The GitHub repository YoanBosko/TUBESAI contains a labelled image folder "image_machine_learning" with 4 categories: manusia AI, human real photo, pemandangan AI, landscape real photo. Examples follow, each with its label.

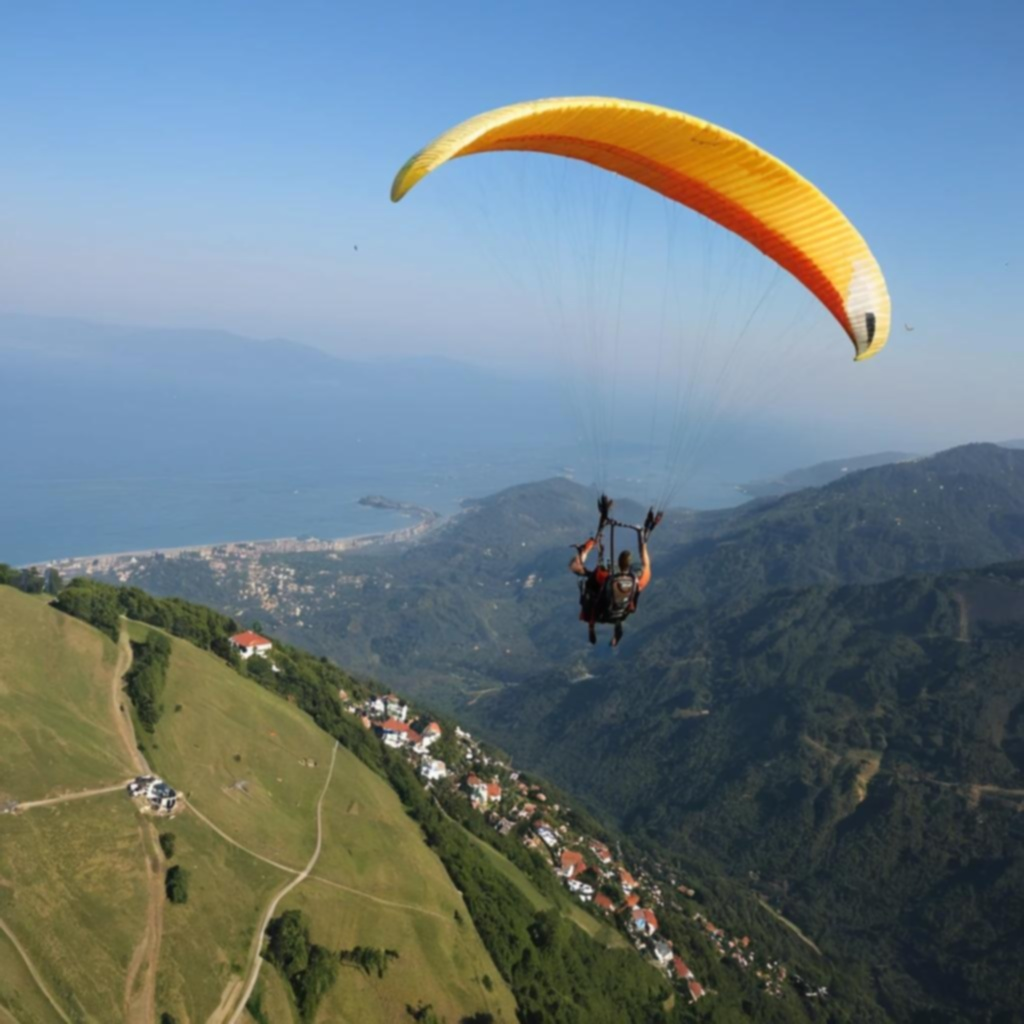
Label: pemandangan AI

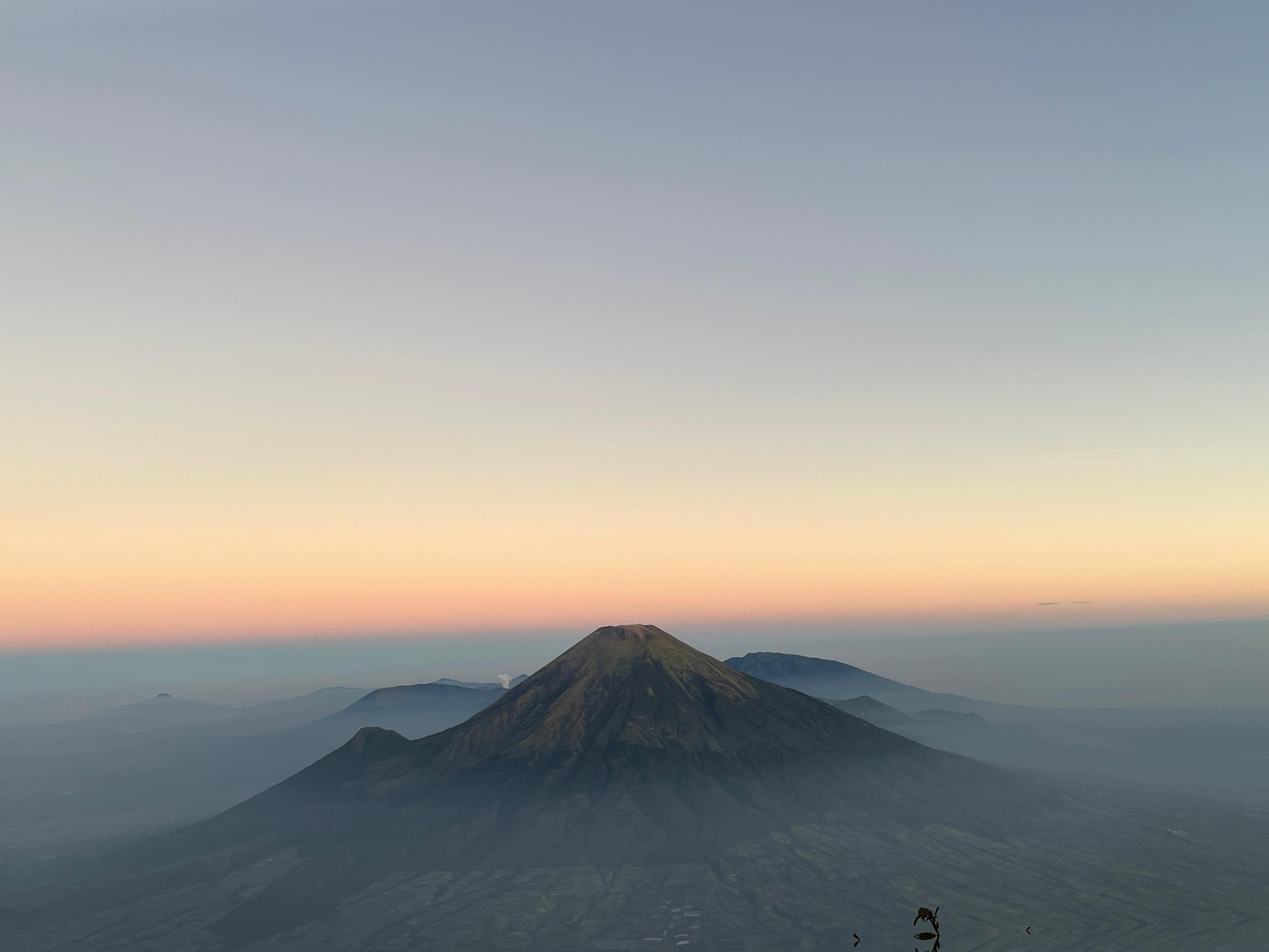
Label: landscape real photo

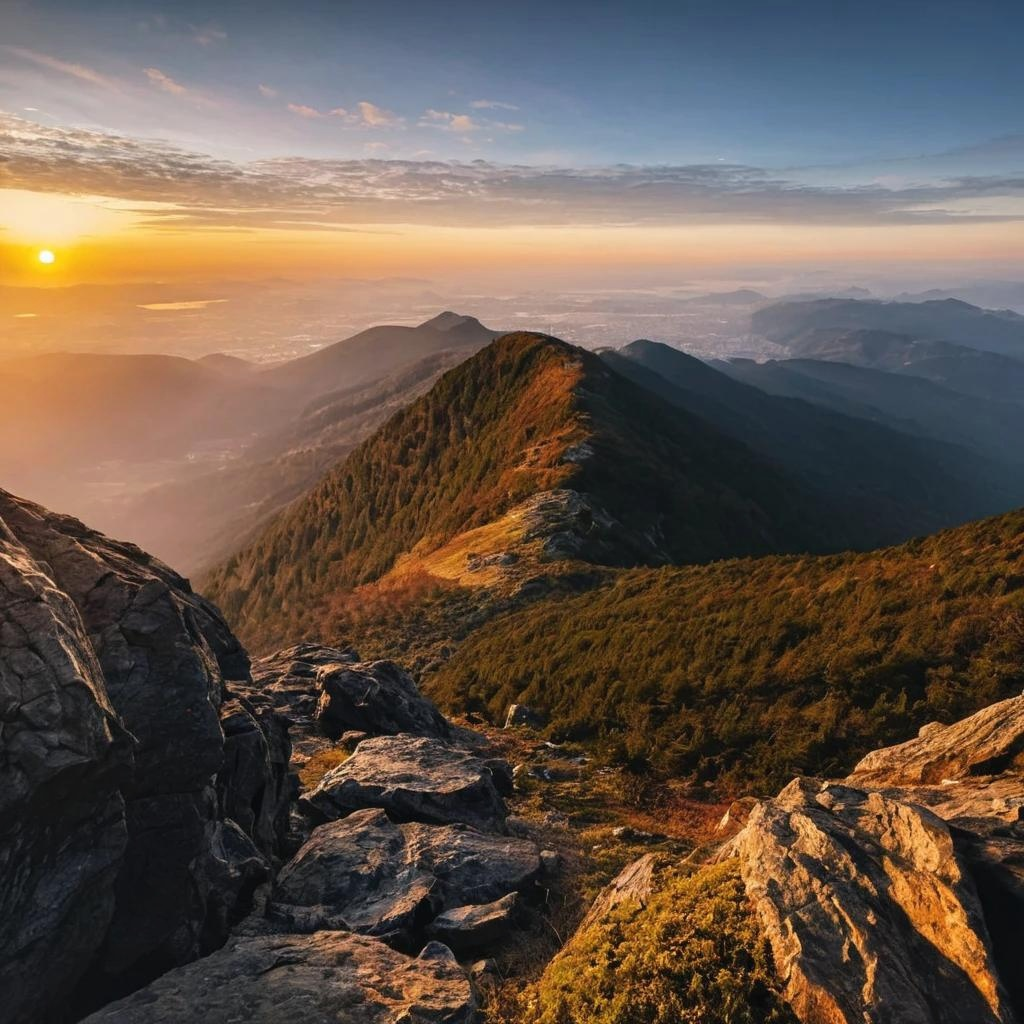
Label: pemandangan AI

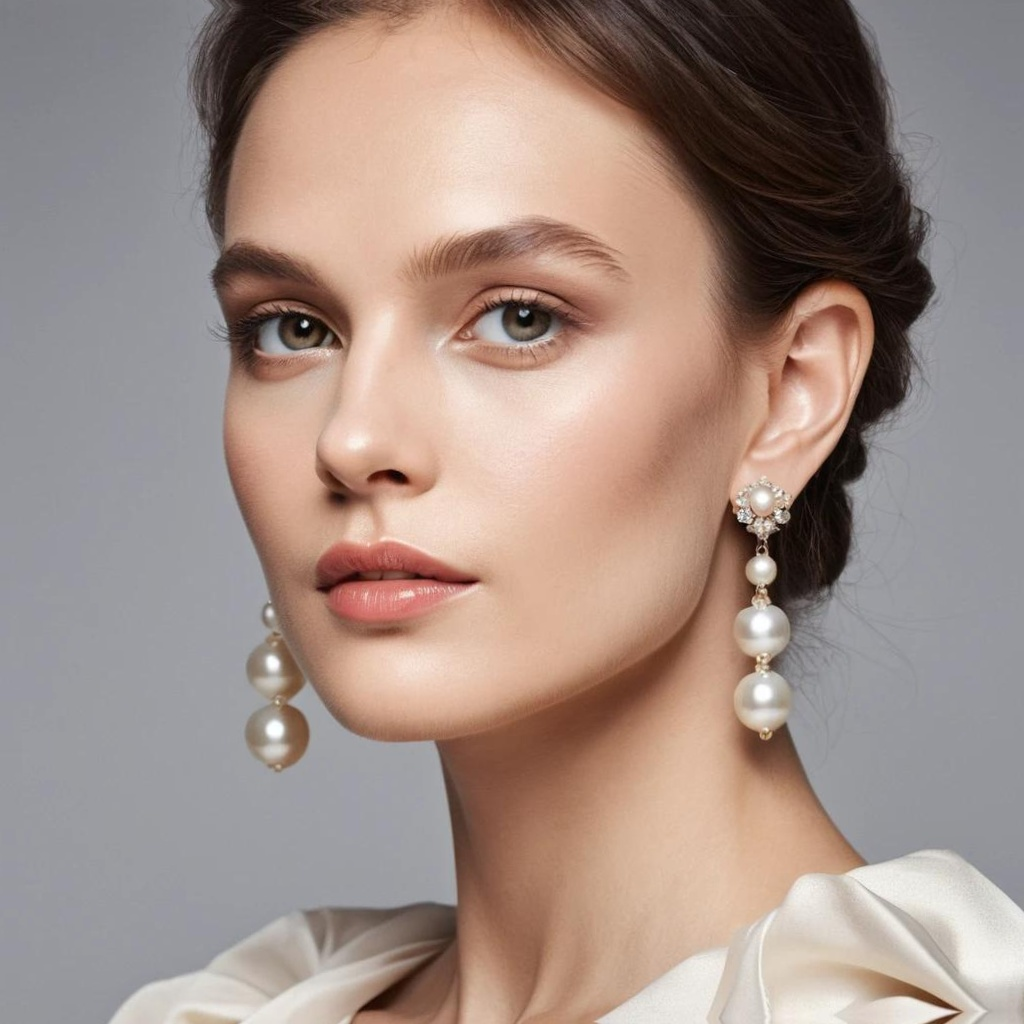
Label: manusia AI

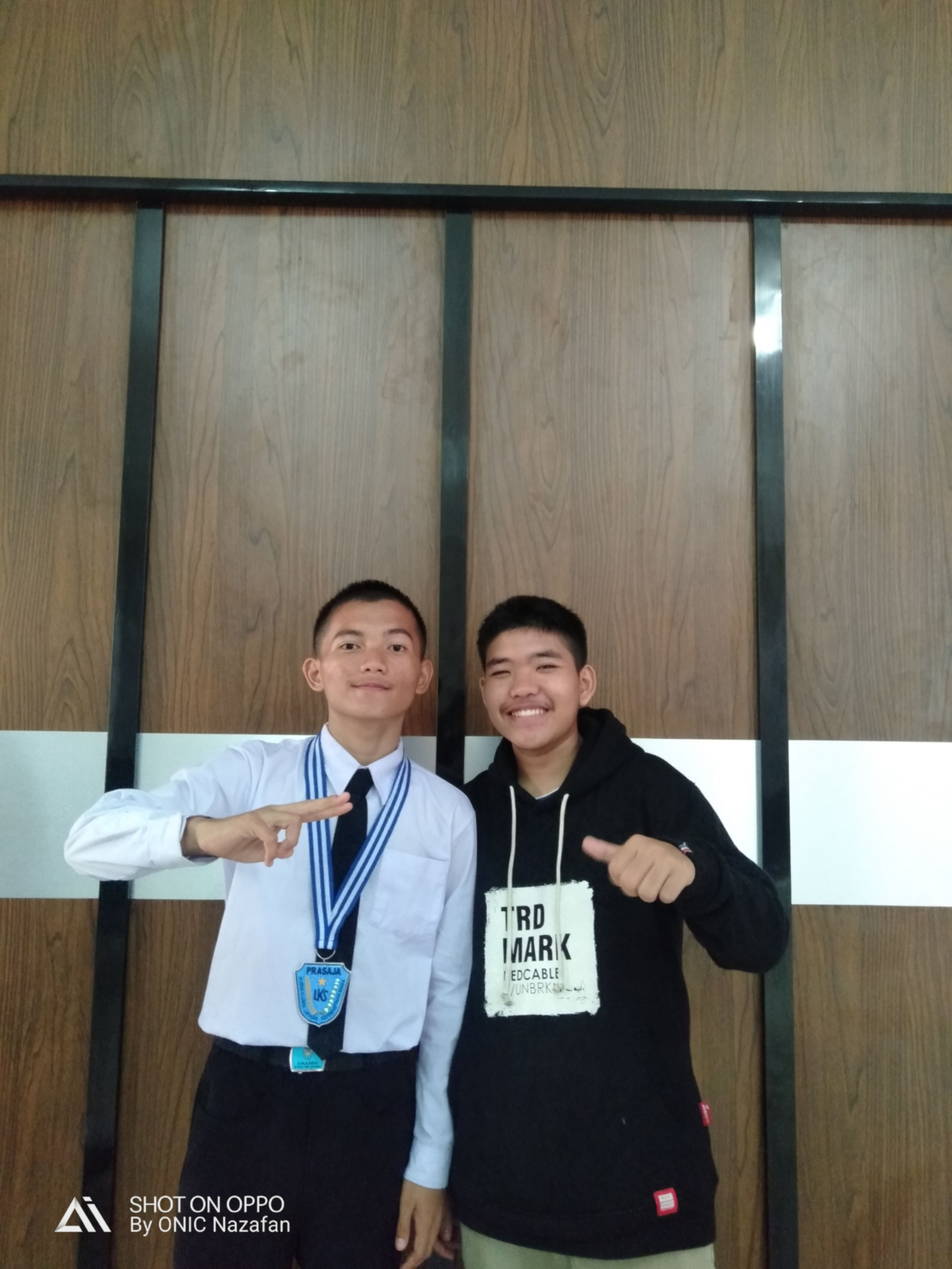
Label: human real photo

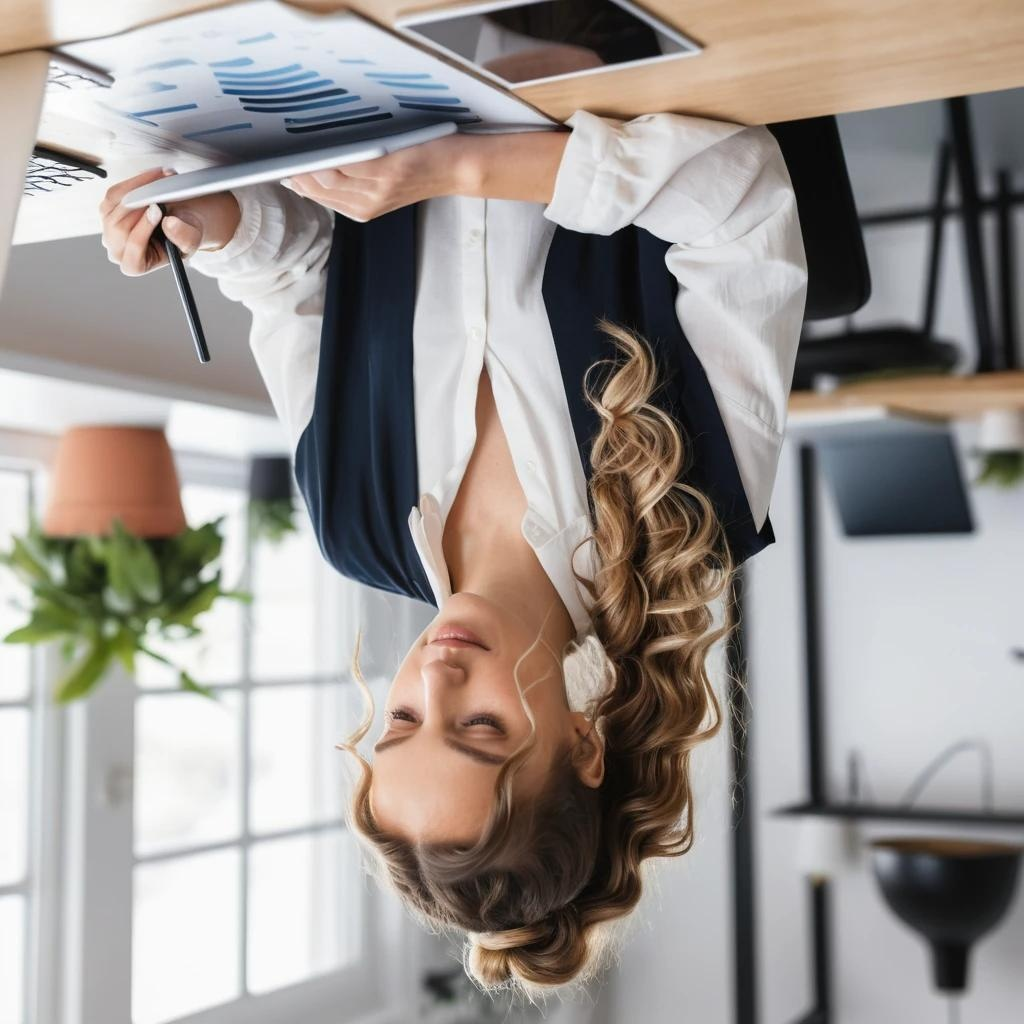
Label: manusia AI
